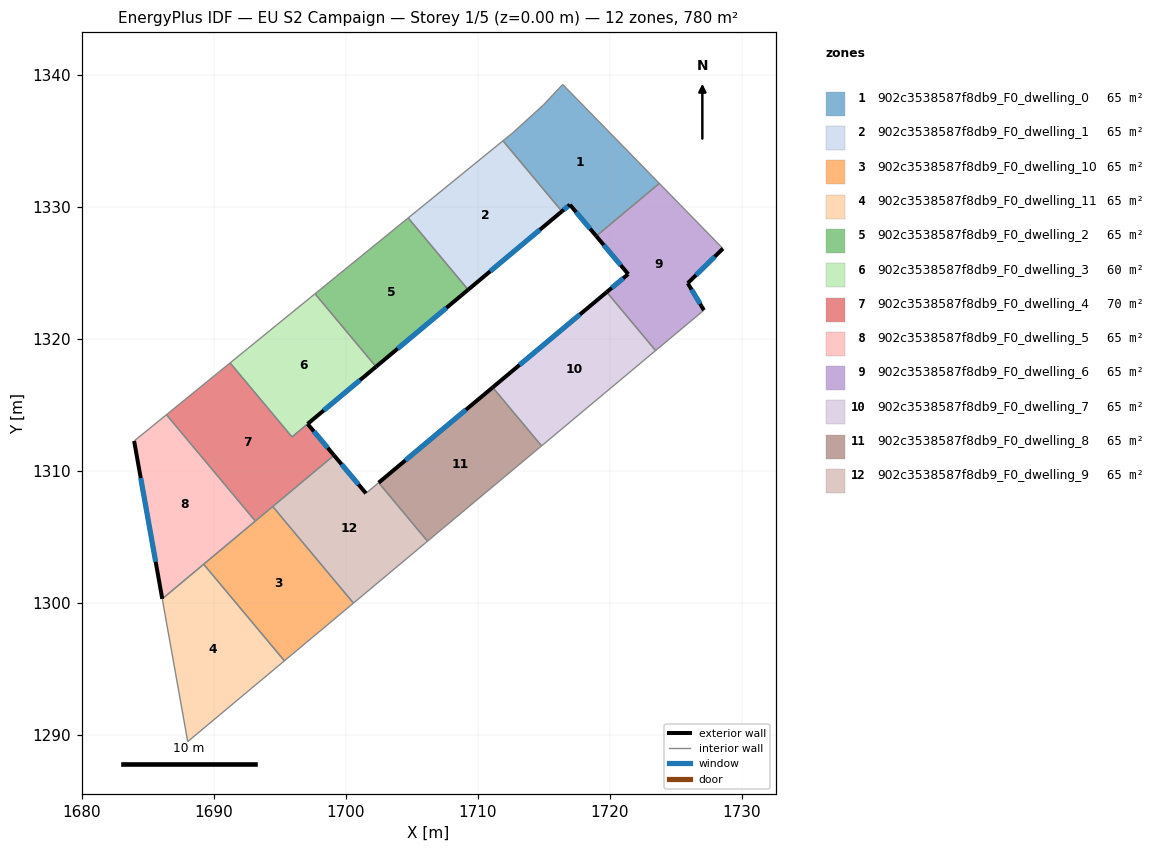
=== STOREY PLAN SPEC (per zone: floor XY polygon, exterior-wall plan segments, windows/doors) ===
zone 1: 902c3538587f8db9_F0_dwelling_0  (65.0 m²)
  floor: (1716.43, 1339.29) (1723.75, 1331.80) (1718.97, 1327.80) (1716.97, 1330.18) (1716.37, 1329.68) (1711.90, 1335.02) (1712.67, 1335.65) (1714.97, 1337.74)
  exterior wall: (1716.37, 1329.68) – (1716.97, 1330.18)  [0.8 m]
    window: (1716.51, 1329.80) – (1716.83, 1330.07)  [0.7 m²]
  exterior wall: (1716.97, 1330.18) – (1718.97, 1327.80)  [3.1 m]
    window: (1717.44, 1329.63) – (1718.50, 1328.36)  [2.6 m²]
  interior walls: 6
zone 2: 902c3538587f8db9_F0_dwelling_1  (65.0 m²)
  floor: (1711.90, 1335.02) (1716.37, 1329.68) (1709.27, 1323.74) (1704.72, 1329.18)
  exterior wall: (1709.27, 1323.74) – (1716.37, 1329.68)  [9.3 m]
    window: (1710.94, 1325.14) – (1714.70, 1328.29)  [7.8 m²]
  interior walls: 3
zone 3: 902c3538587f8db9_F0_dwelling_10  (65.0 m²)
  floor: (1694.46, 1307.32) (1700.58, 1300.00) (1695.35, 1295.62) (1689.23, 1302.94)
  interior walls: 5
zone 4: 902c3538587f8db9_F0_dwelling_11  (65.0 m²)
  floor: (1689.23, 1302.94) (1695.35, 1295.62) (1688.02, 1289.50) (1686.09, 1300.32)
  interior walls: 4
zone 5: 902c3538587f8db9_F0_dwelling_2  (65.0 m²)
  floor: (1704.72, 1329.18) (1709.27, 1323.74) (1702.29, 1317.91) (1697.67, 1323.43)
  exterior wall: (1702.29, 1317.91) – (1709.27, 1323.74)  [9.1 m]
    window: (1703.93, 1319.28) – (1707.63, 1322.37)  [7.7 m²]
  interior walls: 3
zone 6: 902c3538587f8db9_F0_dwelling_3  (60.2 m²)
  floor: (1697.67, 1323.43) (1702.29, 1317.91) (1695.92, 1312.59) (1691.23, 1318.20)
  exterior wall: (1697.10, 1313.57) – (1702.29, 1317.91)  [6.8 m]
    window: (1698.32, 1314.59) – (1701.07, 1316.89)  [5.7 m²]
  interior walls: 4
zone 7: 902c3538587f8db9_F0_dwelling_4  (69.8 m²)
  floor: (1697.10, 1313.58) (1699.10, 1311.20) (1693.14, 1306.21) (1686.41, 1314.27) (1691.23, 1318.20) (1695.92, 1312.59)
  exterior wall: (1699.10, 1311.20) – (1697.10, 1313.58)  [3.1 m]
    window: (1698.63, 1311.75) – (1697.57, 1313.02)  [2.6 m²]
  interior walls: 6
zone 8: 902c3538587f8db9_F0_dwelling_5  (65.0 m²)
  floor: (1686.41, 1314.27) (1693.14, 1306.21) (1686.09, 1300.32) (1683.96, 1312.28)
  exterior wall: (1683.96, 1312.28) – (1686.09, 1300.32)  [12.1 m]
    window: (1684.46, 1309.47) – (1685.59, 1303.13)  [10.2 m²]
  interior walls: 3
zone 9: 902c3538587f8db9_F0_dwelling_6  (65.0 m²)
  floor: (1723.75, 1331.80) (1728.57, 1326.86) (1725.91, 1324.24) (1727.13, 1322.19) (1723.47, 1319.13) (1719.77, 1323.56) (1721.40, 1324.92) (1718.97, 1327.80)
  exterior wall: (1721.40, 1324.92) – (1719.77, 1323.56)  [2.1 m]
    window: (1721.01, 1324.61) – (1720.15, 1323.88)  [1.8 m²]
  exterior wall: (1718.97, 1327.80) – (1721.40, 1324.92)  [3.8 m]
    window: (1719.54, 1327.13) – (1720.83, 1325.60)  [3.2 m²]
  exterior wall: (1725.91, 1324.24) – (1728.57, 1326.86)  [3.7 m]
    window: (1726.53, 1324.85) – (1727.95, 1326.24)  [3.2 m²]
  exterior wall: (1727.13, 1322.19) – (1725.91, 1324.24)  [2.4 m]
    window: (1726.84, 1322.67) – (1726.19, 1323.76)  [2.0 m²]
  interior walls: 4
zone 10: 902c3538587f8db9_F0_dwelling_7  (65.0 m²)
  floor: (1719.77, 1323.56) (1723.47, 1319.13) (1714.83, 1311.91) (1711.13, 1316.34)
  exterior wall: (1719.77, 1323.56) – (1711.13, 1316.34)  [11.3 m]
    window: (1717.74, 1321.87) – (1713.16, 1318.04)  [9.5 m²]
  interior walls: 3
zone 11: 902c3538587f8db9_F0_dwelling_8  (65.0 m²)
  floor: (1711.13, 1316.34) (1714.83, 1311.91) (1706.19, 1304.69) (1702.49, 1309.12)
  exterior wall: (1711.13, 1316.34) – (1702.49, 1309.12)  [11.3 m]
    window: (1709.10, 1314.65) – (1704.52, 1310.82)  [9.5 m²]
  interior walls: 3
zone 12: 902c3538587f8db9_F0_dwelling_9  (65.0 m²)
  floor: (1702.49, 1309.12) (1706.19, 1304.69) (1700.58, 1300.00) (1694.46, 1307.32) (1699.10, 1311.20) (1701.53, 1308.32)
  exterior wall: (1701.53, 1308.32) – (1699.10, 1311.20)  [3.8 m]
    window: (1700.96, 1308.99) – (1699.67, 1310.52)  [3.2 m²]
  interior walls: 5

=== DERIVED (storey summary) ===
Building: EU S2 Campaign
Storey: 1 of 5  (floor level z = 0.00 m)
Storey gross floor area: 780.3 m²
Zones on this storey: 12
  - 902c3538587f8db9_F0_dwelling_0: floor 65.0 m²; exterior wall 3.9 m (11.7 m²); 2 window(s) 3.3 m²; WWR 28.1%
  - 902c3538587f8db9_F0_dwelling_1: floor 65.0 m²; exterior wall 9.3 m (27.8 m²); 1 window(s) 7.8 m²; WWR 28.1%
  - 902c3538587f8db9_F0_dwelling_10: floor 65.0 m²
  - 902c3538587f8db9_F0_dwelling_11: floor 65.0 m²
  - 902c3538587f8db9_F0_dwelling_2: floor 65.0 m²; exterior wall 9.1 m (27.3 m²); 1 window(s) 7.7 m²; WWR 28.1%
  - 902c3538587f8db9_F0_dwelling_3: floor 60.2 m²; exterior wall 6.8 m (20.3 m²); 1 window(s) 5.7 m²; WWR 28.1%
  - 902c3538587f8db9_F0_dwelling_4: floor 69.8 m²; exterior wall 3.1 m (9.3 m²); 1 window(s) 2.6 m²; WWR 28.1%
  - 902c3538587f8db9_F0_dwelling_5: floor 65.0 m²; exterior wall 12.1 m (36.4 m²); 1 window(s) 10.2 m²; WWR 28.1%
  - 902c3538587f8db9_F0_dwelling_6: floor 65.0 m²; exterior wall 12.0 m (36.0 m²); 4 window(s) 10.1 m²; WWR 28.1%
  - 902c3538587f8db9_F0_dwelling_7: floor 65.0 m²; exterior wall 11.3 m (33.8 m²); 1 window(s) 9.5 m²; WWR 28.1%
  - 902c3538587f8db9_F0_dwelling_8: floor 65.0 m²; exterior wall 11.3 m (33.8 m²); 1 window(s) 9.5 m²; WWR 28.1%
  - 902c3538587f8db9_F0_dwelling_9: floor 65.0 m²; exterior wall 3.8 m (11.3 m²); 1 window(s) 3.2 m²; WWR 28.1%
Zone adjacency (shared interzone walls):
  - 902c3538587f8db9_F0_dwelling_0 ↔ 902c3538587f8db9_F0_dwelling_1
  - 902c3538587f8db9_F0_dwelling_0 ↔ 902c3538587f8db9_F0_dwelling_6
  - 902c3538587f8db9_F0_dwelling_1 ↔ 902c3538587f8db9_F0_dwelling_2
  - 902c3538587f8db9_F0_dwelling_10 ↔ 902c3538587f8db9_F0_dwelling_11
  - 902c3538587f8db9_F0_dwelling_10 ↔ 902c3538587f8db9_F0_dwelling_4
  - 902c3538587f8db9_F0_dwelling_10 ↔ 902c3538587f8db9_F0_dwelling_9
  - 902c3538587f8db9_F0_dwelling_2 ↔ 902c3538587f8db9_F0_dwelling_3
  - 902c3538587f8db9_F0_dwelling_3 ↔ 902c3538587f8db9_F0_dwelling_4
  - 902c3538587f8db9_F0_dwelling_4 ↔ 902c3538587f8db9_F0_dwelling_5
  - 902c3538587f8db9_F0_dwelling_4 ↔ 902c3538587f8db9_F0_dwelling_9
  - 902c3538587f8db9_F0_dwelling_6 ↔ 902c3538587f8db9_F0_dwelling_7
  - 902c3538587f8db9_F0_dwelling_7 ↔ 902c3538587f8db9_F0_dwelling_8
  - 902c3538587f8db9_F0_dwelling_8 ↔ 902c3538587f8db9_F0_dwelling_9